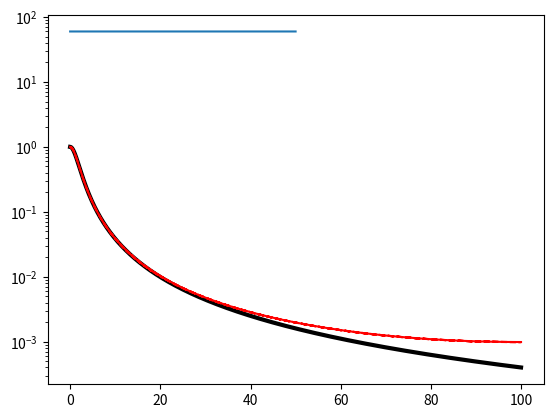

Generate this figure with matplotlib:
import numpy as np
from numpy import pi, log, exp, sqrt, cosh, sinh
import matplotlib.pyplot as plt
from scipy.optimize import curve_fit

coth = lambda x: cosh(x)/sinh(x)
csch = lambda x: 1/sinh(x)

gL  = lambda v,v0,w: 2/(pi*w) * 1 / (1 + 4*((v-v0)/w)**2)
gG  = lambda v,v0,w: (2/w)*sqrt(log(2)/pi)*exp(-4*log(2)*((v-v0)/w)**2)
gE = lambda v,v0,w: np.exp(-np.abs(v-v0)/w)/(2*w)
gE_corr = lambda v,w,vmax: (exp((v-2*vmax)/w) + exp(-v/w))/(1-exp(-2*vmax/w))/(2*w)
dgLdv = lambda v,v0,w: -32/(pi*w**2) * ((v-v0)/w)/(1+4*((v-v0)/w)**2)**2

gL_FT  = lambda x,w: np.exp(-np.abs(x)*pi*w)
gG_FT  = lambda x,w: np.exp(-(x*pi*w)**2/(4*log(2)))
gE_FT = lambda x,w: 1 / (1 + 4*pi**2*x**2*w**2)



def init_w_axis(dx, log_wi):
    log_w_min = np.min(log_wi)
    log_w_max = np.max(log_wi) + 1e-4
    N = np.ceil((log_w_max - log_w_min)/dx) + 1
    log_w_arr = log_w_min + dx * np.arange(N)
    return log_w_arr
 
    
def get_indices(arr_i, axis):
    pos   = np.interp(arr_i, axis, np.arange(axis.size))
    index = pos.astype(int) 
    return index, index + 1, pos - index 


def calc_matrix(v, log_wG, log_wL, v0i, log_wGi, log_wLi, S0i):
    
    S_klm = np.zeros((2 * v.size, log_wG.size, log_wL.size))

    ki0, ki1, avi = get_indices(v0i, v)          #Eqs 3.4 & 3.6
    li0, li1, aGi = get_indices(log_wGi, log_wG) #Eqs 3.7 & 3.10
    mi0, mi1, aLi = get_indices(log_wLi, log_wL) #Eqs 3.7 & 3.10

    np.add.at(S_klm, (ki0, li0, mi0), S0i * (1-avi) * (1-aGi) * (1-aLi))
    np.add.at(S_klm, (ki0, li0, mi1), S0i * (1-avi) * (1-aGi) *    aLi )
    np.add.at(S_klm, (ki0, li1, mi0), S0i * (1-avi) *    aGi  * (1-aLi))
    np.add.at(S_klm, (ki0, li1, mi1), S0i * (1-avi) *    aGi  *    aLi )
    np.add.at(S_klm, (ki1, li0, mi0), S0i *    avi  * (1-aGi) * (1-aLi))
    np.add.at(S_klm, (ki1, li0, mi1), S0i *    avi  * (1-aGi) *    aLi )
    np.add.at(S_klm, (ki1, li1, mi0), S0i *    avi  *    aGi  * (1-aLi))
    np.add.at(S_klm, (ki1, li1, mi1), S0i *    avi  *    aGi  *    aLi )
    
    return S_klm


def calc_gV_FT(x, wG, wL, folding_thresh=1e-6):

    gV_FT = lambda x,wG,wL: gG_FT(x,wG)*gL_FT(x,wL)
    x_fold = (x, x[::-1])
    
    result = np.zeros(x.size)
    n = 0
    while gV_FT(n/2,wG,wL) >= folding_thresh:
        result += gV_FT(n/2 + x_fold[n&1], wG, wL)
        n += 1

    return result


def apply_transform(Nv, log_wG, log_wL, S_klm, folding_thresh):
    x      = np.fft.rfftfreq(2 * Nv, 1)
    S_k_FT = np.zeros(Nv + 1, dtype = np.complex64)
    for l in range(log_wG.size):
        for m in range(log_wL.size):
            wG_l,wL_m = np.exp(log_wG[l]),np.exp(log_wL[m])
            gV_FT = calc_gV_FT(x, wG_l, wL_m, folding_thresh)    
            S_k_FT += np.fft.rfft(S_klm[:,l,m]) * gV_FT
    return np.fft.irfft(S_k_FT)[:Nv]


# Call I = synthesize_spectrum(v, v0i, log_wGi, log_wLi, S0i) to synthesize the spectrum.
# v = spectral axis (in cm-1)
# v0i = list/array with spectral position of lines
# log_wGi = list/array with log of the Gaussian widths of lines [= np.log(wGi)]
# log_wLi = list/array with log of the Lorentzian widths of lines [= np.log(wLi)]
# S0i = list/array with the linestrengths of lines (E.g. absorbances, emissivities, etc., depending the spectrum being synthesized)


def synthesize_spectrum(v, v0i, log_wGi, log_wLi, S0i, dxG = 0.14, dxL = 0.2, 
                        folding_thresh = 1e-6):
        
    idx = (v0i >= np.min(v)) & (v0i < np.max(v))
    v0i, log_wGi, log_wLi, S0i = v0i[idx], log_wGi[idx], log_wLi[idx], S0i[idx]

    log_dvi = np.interp(v0i, v[1:-1], np.log(0.5*(v[2:] - v[:-2])))
##    log_dvi = np.log(v0i * dxv) # log-grid
    
    log_wG = init_w_axis(dxG, log_wGi - log_dvi) #pts
    log_wL = init_w_axis(dxL, log_wLi - log_dvi) #pts
    
    S_klm = calc_matrix(v, log_wG, log_wL, v0i, log_wGi - log_dvi, log_wLi - log_dvi, S0i)
    
    dv = np.interp(v, v[1:-1], 0.5*(v[2:] - v[:-2]))
##    dv = v*dxv # log-grid
    
    I = apply_transform(v.size, log_wG, log_wL, S_klm, folding_thresh) / dv
    return I, S_klm

coeff_w = [0.39560962,-0.19461568]
coeff_A = [0.09432246, 0.06592025]
coeff_B = [0.11202818, 0.09048447]

corr_fun = lambda x,c0,c1: c0 * np.exp(-c1*x**2)

def gL_FT_corr(x_arr, wL):

    result = gL_FT(x_arr, wL)

    vmax = 1/(2*x_arr[1])
    q = wL/vmax
    
    w_corr = corr_fun(q, *coeff_w)*vmax
    A_corr = corr_fun(q, *coeff_A)*q
    B_corr = corr_fun(q, *coeff_B)*q

    I_corr = A_corr * gE_FT(x_arr, w_corr)
    I_corr[0] += 2*B_corr
    I_corr[1::2] *= -1

##    result -= I_corr

    I_corr2 = np.sum(np.array([2*np.cos(4*k*pi*x_arr*vmax) for k in range(30)]),0)
    plt.plot(x_arr,I_corr2)
    plt.show()
    print(I_corr2.shape)
    result *= I_corr2

    return result

Nv = 10000
dv = 0.01

v_arr = np.arange(Nv)*dv
v_arr2 = np.arange(2*Nv)*dv
x_arr = np.fft.rfftfreq(2 * Nv, dv)
I_shift = 1-(np.arange(len(x_arr))&1)*2

wG = 0.0
wL = 4.0

IL_direct = gL(v_arr,0,wL)
IL_FT = calc_gV_FT(x_arr, 0, wL)
IL_IDFT = np.fft.irfft(IL_FT/dv)[:Nv]

##plt.plot(v_arr, IL_direct, 'k', lw=3)
##plt.plot(v_arr, IL_IDFT, 'r--')
##plt.yscale('log')
##plt.show()

IL_direct2 = np.fft.fftshift(gL(v_arr2,v_arr2[Nv],wL))
IL_direct_DFT = np.fft.rfft(IL_direct2)*dv.real
IL_err = IL_FT - IL_direct_DFT
##plt.plot(x_arr, IL_direct_DFT.real, 'k', lw=3)
##plt.plot(x_arr, IL_FT, 'r--')
##plt.yscale('log')
##plt.show()

##vmax = Nv*dv
vmax = 1/(2*x_arr[1])
q = wL/vmax
##q = wL*x_arr[1]

w_corr = corr_fun(q, *coeff_w)*vmax
A_corr = corr_fun(q, *coeff_A)*q
B_corr = corr_fun(q, *coeff_B)*q

IL_FT_corr = A_corr * gE_FT(x_arr, w_corr) #dv = 1/(x_arr[1]*Nv)
IL_FT_corr[0] += 2*B_corr

##plt.plot(x_arr, IL_err*I_shift, 'k', lw=3)
##plt.plot(x_arr, IL_FT_corr, 'r')
##plt.yscale('log')
##plt.show()

IL_FT_corr[1::2] *= -1
IL_FT -= IL_FT_corr

##IL_FT *= IL_FT_corr2




IL_FT = gL_FT_corr(x_arr, wL)
##IL_FT = gL_FT_corr(x_arr*dv, wL/dv)
IL_IDFT_corr = np.fft.irfft(IL_FT/dv)[:Nv]

plt.plot(v_arr, IL_direct/IL_direct[0], 'k', lw=3)
plt.plot(v_arr, IL_IDFT/IL_IDFT[0], 'r--')
plt.plot(v_arr, IL_IDFT_corr/IL_IDFT_corr[0], 'r-')
plt.yscale('log')
plt.show()








